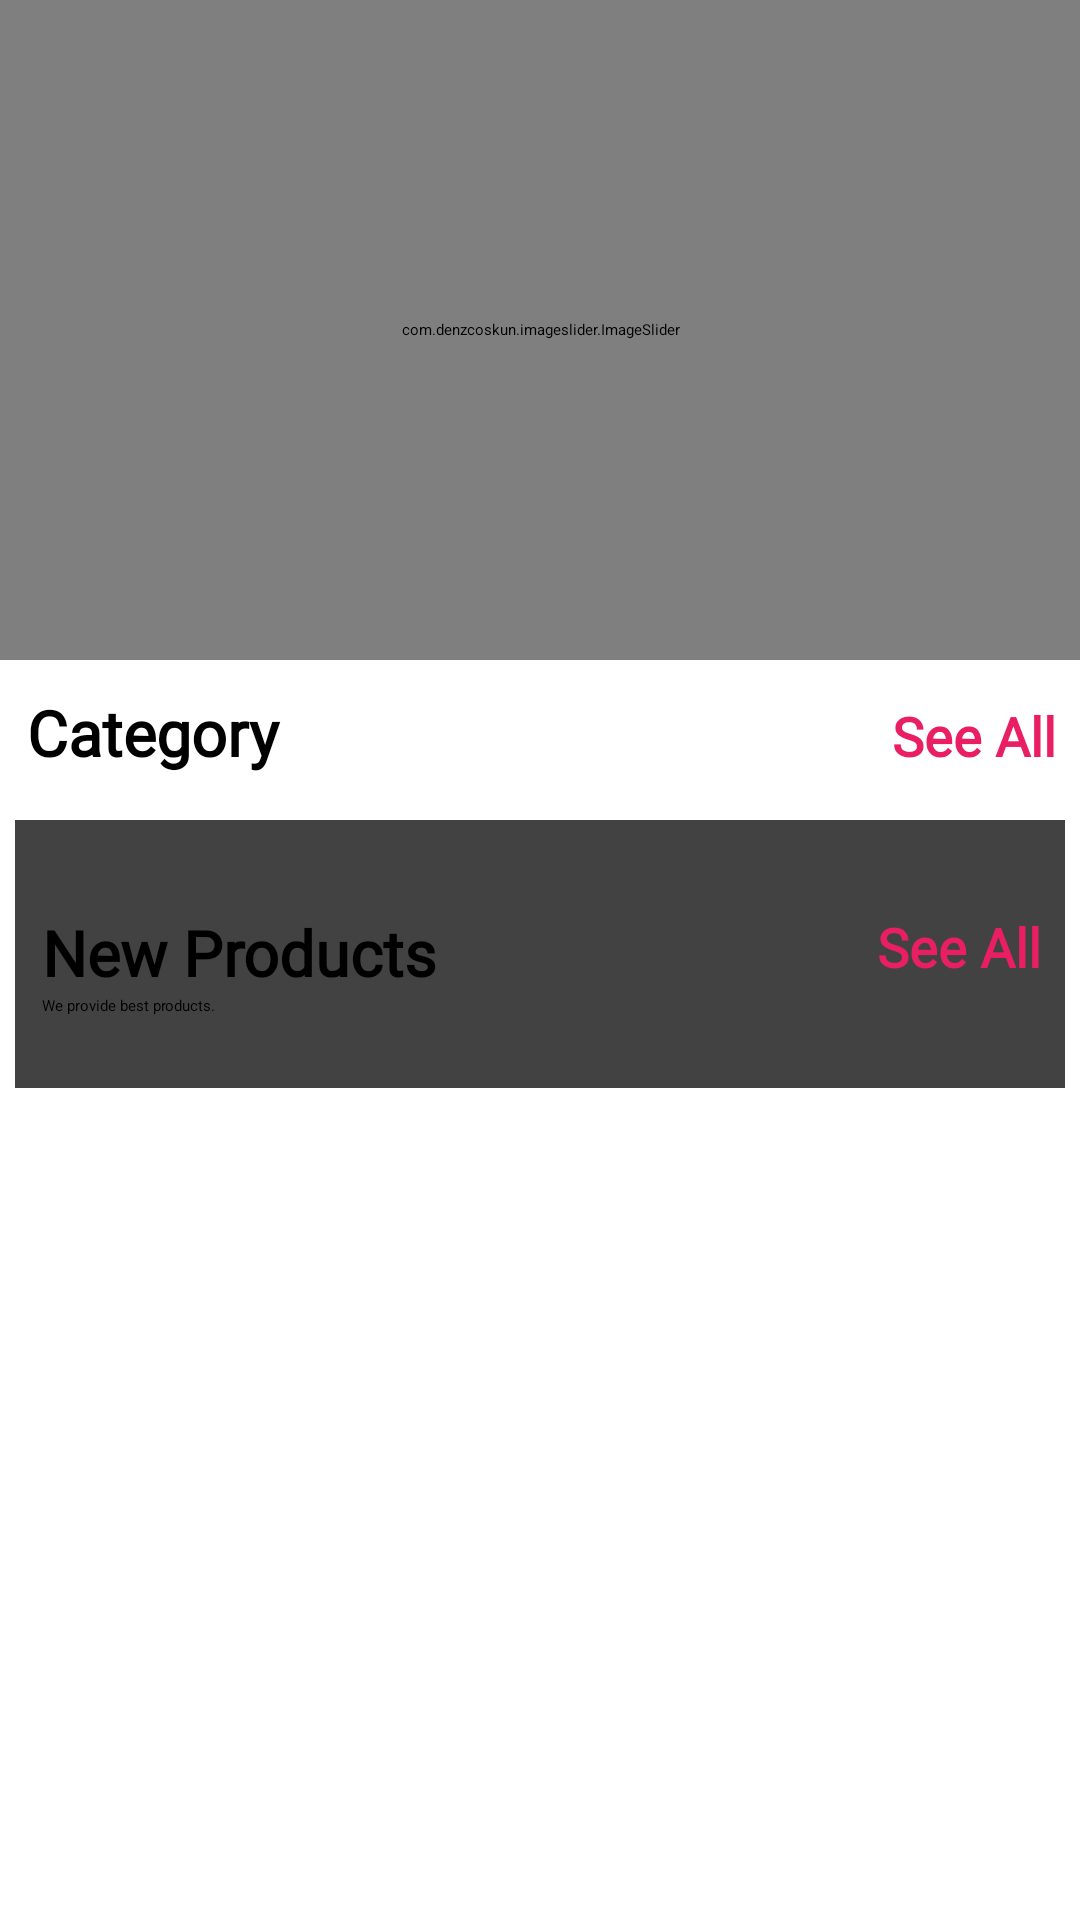

The Android layout XML behind this screen, and the referenced resources:
<!-- AndroidManifest.xml: application theme Theme.Shopping -->
<!-- res/layout/fragment_home.xml -->
<?xml version="1.0" encoding="utf-8"?>
<androidx.core.widget.NestedScrollView xmlns:android="http://schemas.android.com/apk/res/android"
    xmlns:app="http://schemas.android.com/apk/res-auto"
    xmlns:tools="http://schemas.android.com/tools"
    android:layout_width="match_parent"
    android:layout_height="match_parent"
    tools:context=".fragments.HomeFragment">


    <LinearLayout
        android:id="@+id/home_layout"
        android:layout_width="match_parent"
        android:layout_height="match_parent"
        android:orientation="vertical">

        <com.denzcoskun.imageslider.ImageSlider
            android:id="@+id/image_slider"
            android:layout_width="match_parent"
            android:layout_height="220dp"
            app:iss_auto_cycle="true"
            app:iss_delay="0"
            app:iss_period="1000" />

        <LinearLayout
            android:layout_width="match_parent"
            android:layout_height="wrap_content"
            android:layout_marginStart="9dp"
            android:layout_marginTop="10dp"
            android:orientation="horizontal"
            android:weightSum="2">

            <TextView
                android:layout_width="wrap_content"
                android:layout_height="wrap_content"
                android:layout_weight="1"
                android:fontFamily="@font/amethysta"
                android:text="@string/category"
                android:textSize="21sp"
                android:textStyle="bold" />

            <TextView
                android:id="@+id/tvCategorySeeAll"
                android:layout_width="wrap_content"
                android:layout_height="wrap_content"
                android:layout_marginEnd="8dp"
                android:layout_weight="1"
                android:fontFamily="@font/amethysta"
                android:gravity="end"
                android:text="@string/see_all"
                android:textColor="@color/pink"
                android:textSize="18sp"
                android:textStyle="bold" />

        </LinearLayout>

        <androidx.recyclerview.widget.RecyclerView
            android:id="@+id/rvCategory"
            android:layout_width="wrap_content"
            android:layout_height="wrap_content"
            android:layout_marginStart="9dp"
            android:layout_marginTop="10dp" />

        <androidx.cardview.widget.CardView
            android:layout_width="match_parent"
            android:layout_height="wrap_content"
            android:layout_margin="5dp"
            android:layout_marginTop="10dp">


            <LinearLayout
                android:layout_width="match_parent"
                android:layout_height="match_parent"
                android:layout_marginTop="10dp"
                android:orientation="vertical">

                <RelativeLayout
                    android:layout_width="wrap_content"
                    android:layout_height="wrap_content"
                    android:layout_marginTop="20dp">

                    <TextView
                        android:id="@+id/tvNewProductName"
                        android:layout_width="wrap_content"
                        android:layout_height="wrap_content"
                        android:layout_marginStart="9dp"
                        android:fontFamily="@font/amethysta"
                        android:text="@string/new_products"
                        android:textSize="21sp"
                        android:textStyle="bold" />

                    <TextView
                        android:layout_width="wrap_content"
                        android:layout_height="wrap_content"
                        android:layout_below="@+id/tvNewProductName"
                        android:layout_marginStart="9dp"
                        android:text="@string/we_provide_best_products" />

                    <TextView
                        android:id="@+id/tvNewProductsSeeAll"
                        android:layout_width="wrap_content"
                        android:layout_height="wrap_content"
                        android:layout_alignParentEnd="true"
                        android:layout_marginEnd="8dp"
                        android:fontFamily="@font/amethysta"
                        android:text="@string/see_all"
                        android:textColor="@color/pink"
                        android:textSize="18sp"
                        android:textStyle="bold" />
                </RelativeLayout>

                <androidx.recyclerview.widget.RecyclerView
                    android:id="@+id/rvNewProduct"
                    android:layout_width="wrap_content"
                    android:layout_height="wrap_content"
                    android:layout_margin="7dp"
                    android:layout_marginTop="6dp"
                    android:padding="5dp" />
            </LinearLayout>

        </androidx.cardview.widget.CardView>
    </LinearLayout>


</androidx.core.widget.NestedScrollView>
<!-- resources referenced by this layout -->
<resources>
  <color name="pink">#E91E63</color>
  <string name="category">Category</string>
  <string name="new_products">New Products</string>
  <string name="see_all">See All</string>
  <string name="we_provide_best_products">We provide best products.</string>
</resources>
